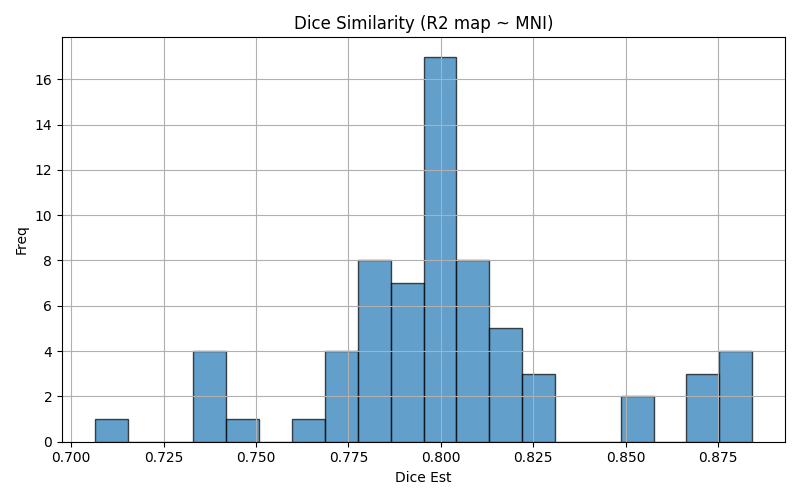

The data file committed next to this chart (first rows):
img1	img2	dice	voxinmask	voxoutmask	ratio_inoutmask
sub-061_run-03	mni152	0.7938	89.68	10.32	8.691
sub-048_run-02	mni152	0.7948	85.46	14.54	5.877
sub-052_run-04	mni152	0.813	84.56	15.44	5.478
sub-053_run-03	mni152	0.7834	88.56	11.44	7.741
sub-056_run-01	mni152	0.7752	86.36	13.64	6.331
sub-059_run-04	mni152	0.7812	86.61	13.39	6.466
sub-063_run-04	mni152	0.7879	86.4	13.6	6.354
sub-050_run-03	mni152	0.8682	93.43	6.566	14.23
sub-062_run-04	mni152	0.8266	88.78	11.22	7.917
sub-059_run-02	mni152	0.7969	87.38	12.62	6.926
sub-048_run-01	mni152	0.7945	85.37	14.63	5.835
sub-054_run-01	mni152	0.7401	83.7	16.3	5.134
sub-062_run-03	mni152	0.8308	89.11	10.89	8.182
sub-055_run-03	mni152	0.7983	85.66	14.34	5.973
sub-058_run-04	mni152	0.7977	86.21	13.79	6.25
sub-057_run-02	mni152	0.7938	86.66	13.34	6.495
sub-056_run-04	mni152	0.7841	86.54	13.46	6.431
sub-059_run-03	mni152	0.7971	87.69	12.31	7.127
sub-058_run-03	mni152	0.7977	86.6	13.4	6.462
sub-048_run-03	mni152	0.7973	85.64	14.36	5.965
sub-047_run-02	mni152	0.7396	84.75	15.25	5.56
sub-054_run-03	mni152	0.8549	91.58	8.416	10.88
sub-047_run-04	mni152	0.7778	86.94	13.06	6.657
sub-055_run-02	mni152	0.7976	85.9	14.1	6.09
sub-058_run-02	mni152	0.796	86.38	13.62	6.344
sub-049_run-01	mni152	0.8841	92.71	7.292	12.71
sub-053_run-02	mni152	0.7767	88.91	11.09	8.015
sub-054_run-02	mni152	0.7355	83.44	16.56	5.04
sub-057_run-01	mni152	0.8045	87.91	12.09	7.272
sub-058_run-01	mni152	0.7978	86.6	13.4	6.464
sub-060_run-03	mni152	0.8	85.65	14.35	5.971
sub-050_run-01	mni152	0.8058	89.82	10.18	8.822
sub-055_run-01	mni152	0.8113	87.08	12.92	6.743
sub-050_run-04	mni152	0.7064	82.99	17.01	4.88
sub-053_run-01	mni152	0.7781	89.93	10.07	8.927
sub-051_run-03	mni152	0.814	85.88	14.12	6.085
sub-047_run-03	mni152	0.7772	87.16	12.84	6.788
sub-053_run-04	mni152	0.7761	88.84	11.16	7.959
sub-061_run-01	mni152	0.7676	88.12	11.88	7.42
sub-051_run-04	mni152	0.8106	85.66	14.34	5.973
sub-060_run-02	mni152	0.7995	85.46	14.54	5.876
sub-063_run-03	mni152	0.8722	91.13	8.874	10.27
sub-054_run-04	mni152	0.7445	84.24	15.76	5.344
sub-061_run-02	mni152	0.7346	86.14	13.86	6.216
sub-049_run-03	mni152	0.8843	92.54	7.456	12.41
sub-060_run-01	mni152	0.8035	86.17	13.83	6.232
sub-063_run-02	mni152	0.801	87.33	12.67	6.892
sub-048_run-04	mni152	0.794	85.23	14.77	5.771
sub-049_run-02	mni152	0.8805	91.8	8.201	11.19
sub-057_run-03	mni152	0.7954	86.65	13.35	6.489
sub-062_run-02	mni152	0.8714	91.68	8.319	11.02
sub-062_run-01	mni152	0.8243	88.93	11.07	8.034
sub-063_run-01	mni152	0.8555	89.73	10.27	8.734
sub-059_run-01	mni152	0.7934	87.35	12.65	6.903
sub-055_run-04	mni152	0.8145	87.15	12.85	6.784
sub-056_run-03	mni152	0.786	86.37	13.63	6.338
sub-049_run-04	mni152	0.8841	92.33	7.674	12.03
sub-061_run-04	mni152	0.8067	90.57	9.432	9.602
sub-057_run-04	mni152	0.7976	86.87	13.13	6.615
sub-056_run-02	mni152	0.7819	86.14	13.86	6.216
... 8 more rows
